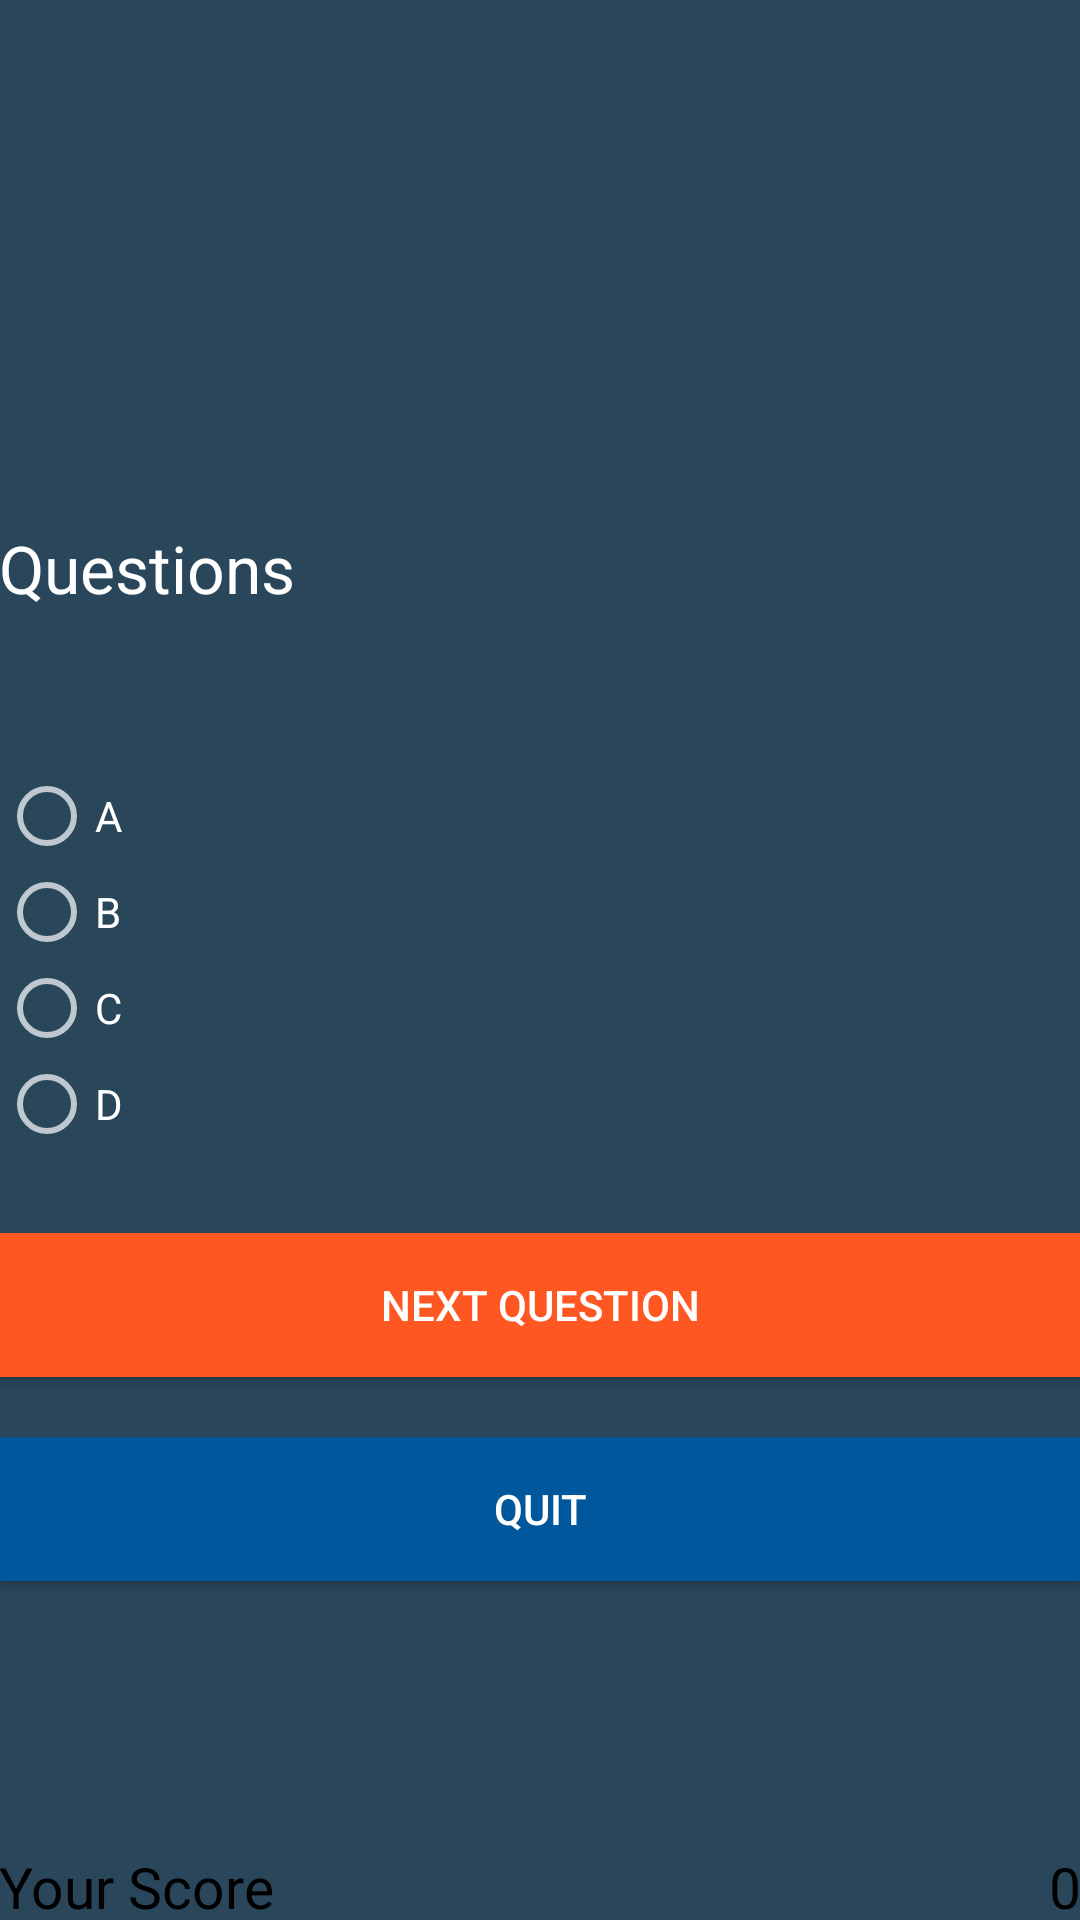

This screen was rendered from an Android layout file. Write that file and the resources it references.
<!-- AndroidManifest.xml: application theme Theme.Design.NoActionBar -->
<!-- res/layout/activity_question.xml -->
<?xml version="1.0" encoding="utf-8"?>
<RelativeLayout xmlns:android="http://schemas.android.com/apk/res/android"
    xmlns:tools="http://schemas.android.com/tools"
    android:layout_width="match_parent"
    android:layout_height="match_parent"
    android:paddingBottom="@dimen/activity_vertical_margin"
    android:paddingLeft="@dimen/activity_horizontal_margin"
    android:paddingRight="@dimen/activity_horizontal_margin"
    android:paddingTop="@dimen/activity_vertical_margin"
    android:background="@drawable/side_nav_bar"
    tools:context=".QuestionActivity">

    <TextView
        android:layout_width="wrap_content"
        android:layout_height="wrap_content"
        android:textAppearance="?android:attr/textAppearanceLarge"
        android:id="@+id/DispName"
        android:textSize="30sp"
        android:textColor="@color/accent_material_light"
        android:layout_alignParentTop="true"
        android:layout_alignParentLeft="true"
        android:layout_alignParentStart="true" />

    <RadioGroup
        android:layout_width="wrap_content"
        android:layout_height="wrap_content"
        android:layout_alignLeft="@+id/DispName"
        android:layout_alignStart="@+id/DispName"
        android:id="@+id/answersgrp"
        android:clickable="true"
        android:layout_centerVertical="true">
        
        


        <RadioButton
            android:layout_width="wrap_content"
            android:layout_height="wrap_content"
            android:text="A"
            android:id="@+id/radioButton"
            android:checked="false"
            />

        <RadioButton
            android:layout_width="wrap_content"
            android:layout_height="wrap_content"
            android:text="B"
            android:id="@+id/radioButton2"
            android:checked="false" />

        <RadioButton
            android:layout_width="wrap_content"
            android:layout_height="wrap_content"
            android:text="C"
            android:id="@+id/radioButton3"
            android:checked="false" />

        <RadioButton
            android:layout_width="wrap_content"
            android:layout_height="wrap_content"
            android:text="D"
            android:id="@+id/radioButton4"
            android:checked="false" />

    </RadioGroup>

    <Button
        android:layout_width="match_parent"
        android:layout_height="wrap_content"
        android:text="Next Question"
        android:id="@+id/button3"
        android:layout_marginTop="27dp"
        android:layout_below="@+id/answersgrp"
        android:layout_alignParentRight="true"
        android:layout_alignParentEnd="true"
        android:background="#FF5722"
        android:textColor="#ffffff"/>

    <Button
        android:layout_width="match_parent"
        android:layout_height="wrap_content"
        android:text="Quit"
        android:id="@+id/buttonquit"
        android:layout_marginTop="20dp"
        android:layout_below="@+id/button3"
        android:layout_alignParentRight="true"
        android:layout_alignParentEnd="true"
        android:background="#01579B"
        android:textColor="#ffffff" />

    <TextView
        android:layout_width="wrap_content"
        android:layout_height="wrap_content"
        android:textAppearance="?android:attr/textAppearanceLarge"
        android:text="Questions"
        android:id="@+id/tvque"
        android:layout_marginBottom="52dp"
        android:layout_above="@+id/answersgrp"
        android:layout_alignParentLeft="true"
        android:layout_alignParentStart="true" />

    <TextView
        android:layout_width="wrap_content"
        android:layout_height="24dp"
        android:textAppearance="@color/abc_background_cache_hint_selector_material_dark"
        android:text="Your Score"
        android:id="@+id/textView3"
        android:textColor="#000000"
        android:textSize="19dp"
        android:layout_alignParentBottom="true"
        android:layout_alignParentLeft="true"/>
    <TextView
        android:layout_width="wrap_content"
        android:layout_height="24dp"
        android:textAppearance="@color/abc_background_cache_hint_selector_material_dark"
        android:id="@+id/textView4"
        android:text="0"
        android:textColor="#000000"
        android:layout_alignParentBottom="true"
        android:textAlignment="center"
        android:layout_alignParentRight="true"
        android:textSize="19dp" />

</RelativeLayout>
<!-- resources referenced by this layout -->
<resources>
  <!-- drawable side_nav_bar (drawable) -->
  <shape xmlns:android="http://schemas.android.com/apk/res/android"
      android:shape="rectangle">
      <gradient
          android:angle="135"
          android:centerColor="#29465B"
          android:endColor="#29465B"
          android:startColor="#29465B"
          android:type="linear" />
  </shape>
</resources>
